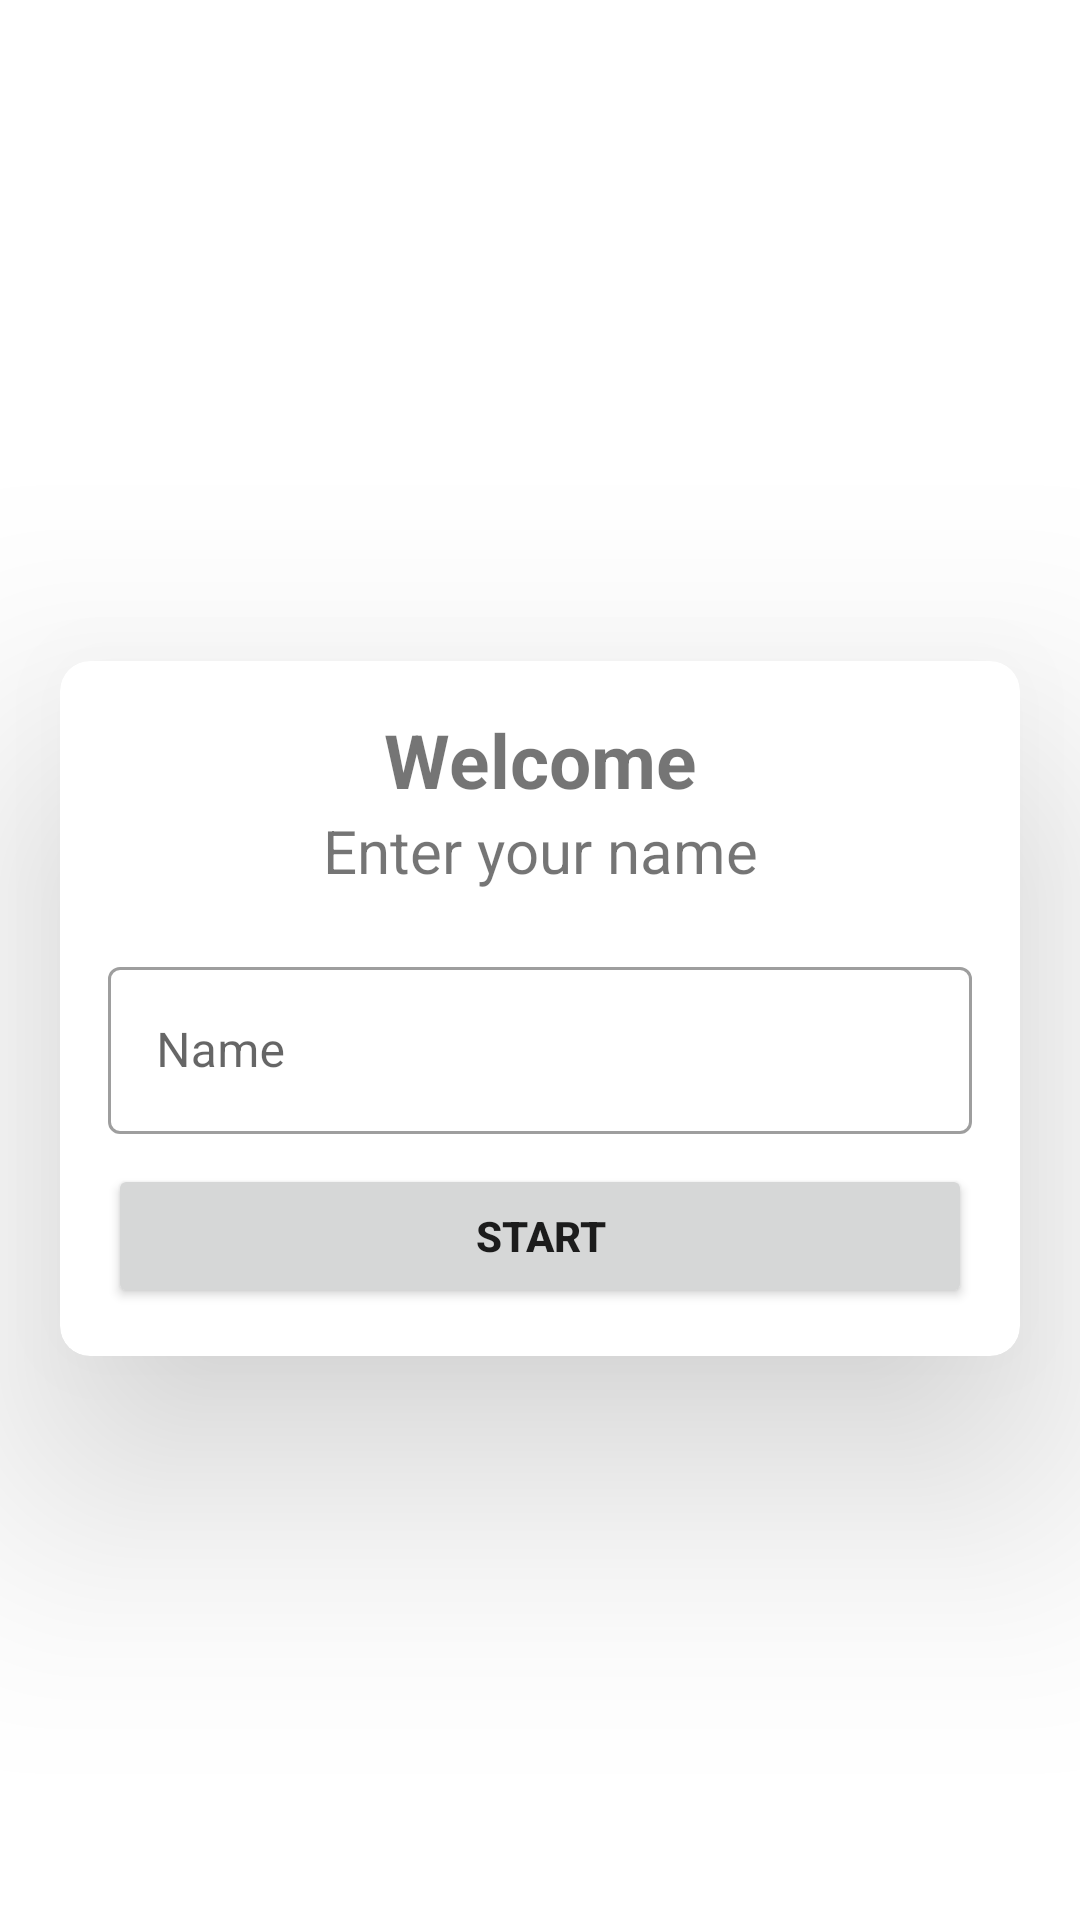

Reconstruct the res/layout file that produces this screen, plus the resources it refers to.
<!-- AndroidManifest.xml: application theme NoActionBarTheme -->
<!-- res/layout/activity_main.xml -->
<?xml version="1.0" encoding="utf-8"?>
<LinearLayout xmlns:android="http://schemas.android.com/apk/res/android"
    xmlns:app="http://schemas.android.com/apk/res-auto"
    xmlns:tools="http://schemas.android.com/tools"
    android:layout_gravity="center"
    android:orientation="vertical"
    android:background="@drawable/ic_launcher_background"
    android:layout_width="match_parent"
    android:layout_height="match_parent"
    tools:context=".MainActivity">

    <TextView
        android:id="@+id/quizapp"
        android:layout_width="match_parent"
        android:layout_height="wrap_content"
        android:gravity="center"
        android:text="@string/quiz_app"
        android:textSize="30sp"
        android:layout_marginTop="180dp"
        android:textStyle="bold"
        android:textColor="@color/white" />
    <androidx.cardview.widget.CardView
        android:layout_width="match_parent"
        android:layout_height="wrap_content"
        android:layout_marginStart="20dp"
        android:layout_marginEnd="20dp"
        android:background="@color/white"
        app:cardCornerRadius="10dp"
        app:cardElevation="50dp">
        <LinearLayout
            android:layout_width="match_parent"
            android:layout_height="wrap_content"
            android:orientation="vertical"
            android:padding="16dp">
            <TextView
                android:id="@+id/welcome"
                android:layout_width="match_parent"
                android:layout_height="wrap_content"
                android:gravity="center"
                android:text="@string/welcome"
                android:textSize="25sp"
                android:textStyle="bold" />
            <TextView
                android:id="@+id/enter"
                android:layout_width="match_parent"
                android:layout_height="wrap_content"
                android:gravity="center"
                android:text="@string/enter_your_name"
                android:textSize="20sp"/>

            <com.google.android.material.textfield.TextInputLayout
                android:layout_width="match_parent"
                android:layout_height="wrap_content"
                android:layout_marginTop="20dp"
                style="@style/Widget.MaterialComponents.TextInputLayout.OutlinedBox">
                <androidx.appcompat.widget.AppCompatEditText
                    android:textColor="@color/design_default_color_primary"
                    android:id="@+id/tvinput"
                    android:layout_width="match_parent"
                    android:layout_height="wrap_content"
                    android:hint="@string/name"/>
            </com.google.android.material.textfield.TextInputLayout>
            <Button
                android:id="@+id/button"
                android:layout_width="match_parent"
                android:layout_height="wrap_content"
                android:text="@string/start"
                android:textStyle="bold"
                android:layout_marginTop="10dp"/>
        </LinearLayout>
    </androidx.cardview.widget.CardView>
</LinearLayout>
<!-- resources referenced by this layout -->
<resources>
  <string name="enter_your_name">Enter your name</string>
  <string name="name">Name</string>
  <string name="quiz_app">QUIZ APP</string>
  <string name="start">START</string>
  <string name="welcome">Welcome</string>
  <style name="NoActionBarTheme" parent="Theme.MaterialComponents.DayNight.NoActionBar">
          <item name="colorPrimary">#068579</item>
          <item name="colorPrimaryVariant">#3B89C6</item>
          <item name="colorOnPrimary">@color/white</item>
          
          <item name="colorSecondary">@color/teal_200</item>
          <item name="colorSecondaryVariant">@color/teal_700</item>
          <item name="colorOnSecondary">@color/black</item>
          
          <item name="android:statusBarColor" tools:targetApi="l">?attr/colorPrimaryVariant</item>
  
          
      </style>
  <!-- not gathered from this repository: default colours our renderer supplied (Android Studio template values) -->
  <color name="teal_200">#FF03DAC5</color>
  <color name="teal_700">#FF018786</color>
  <color name="black">#FF000000</color>
  <color name="white">#FFFFFFFF</color>
</resources>
